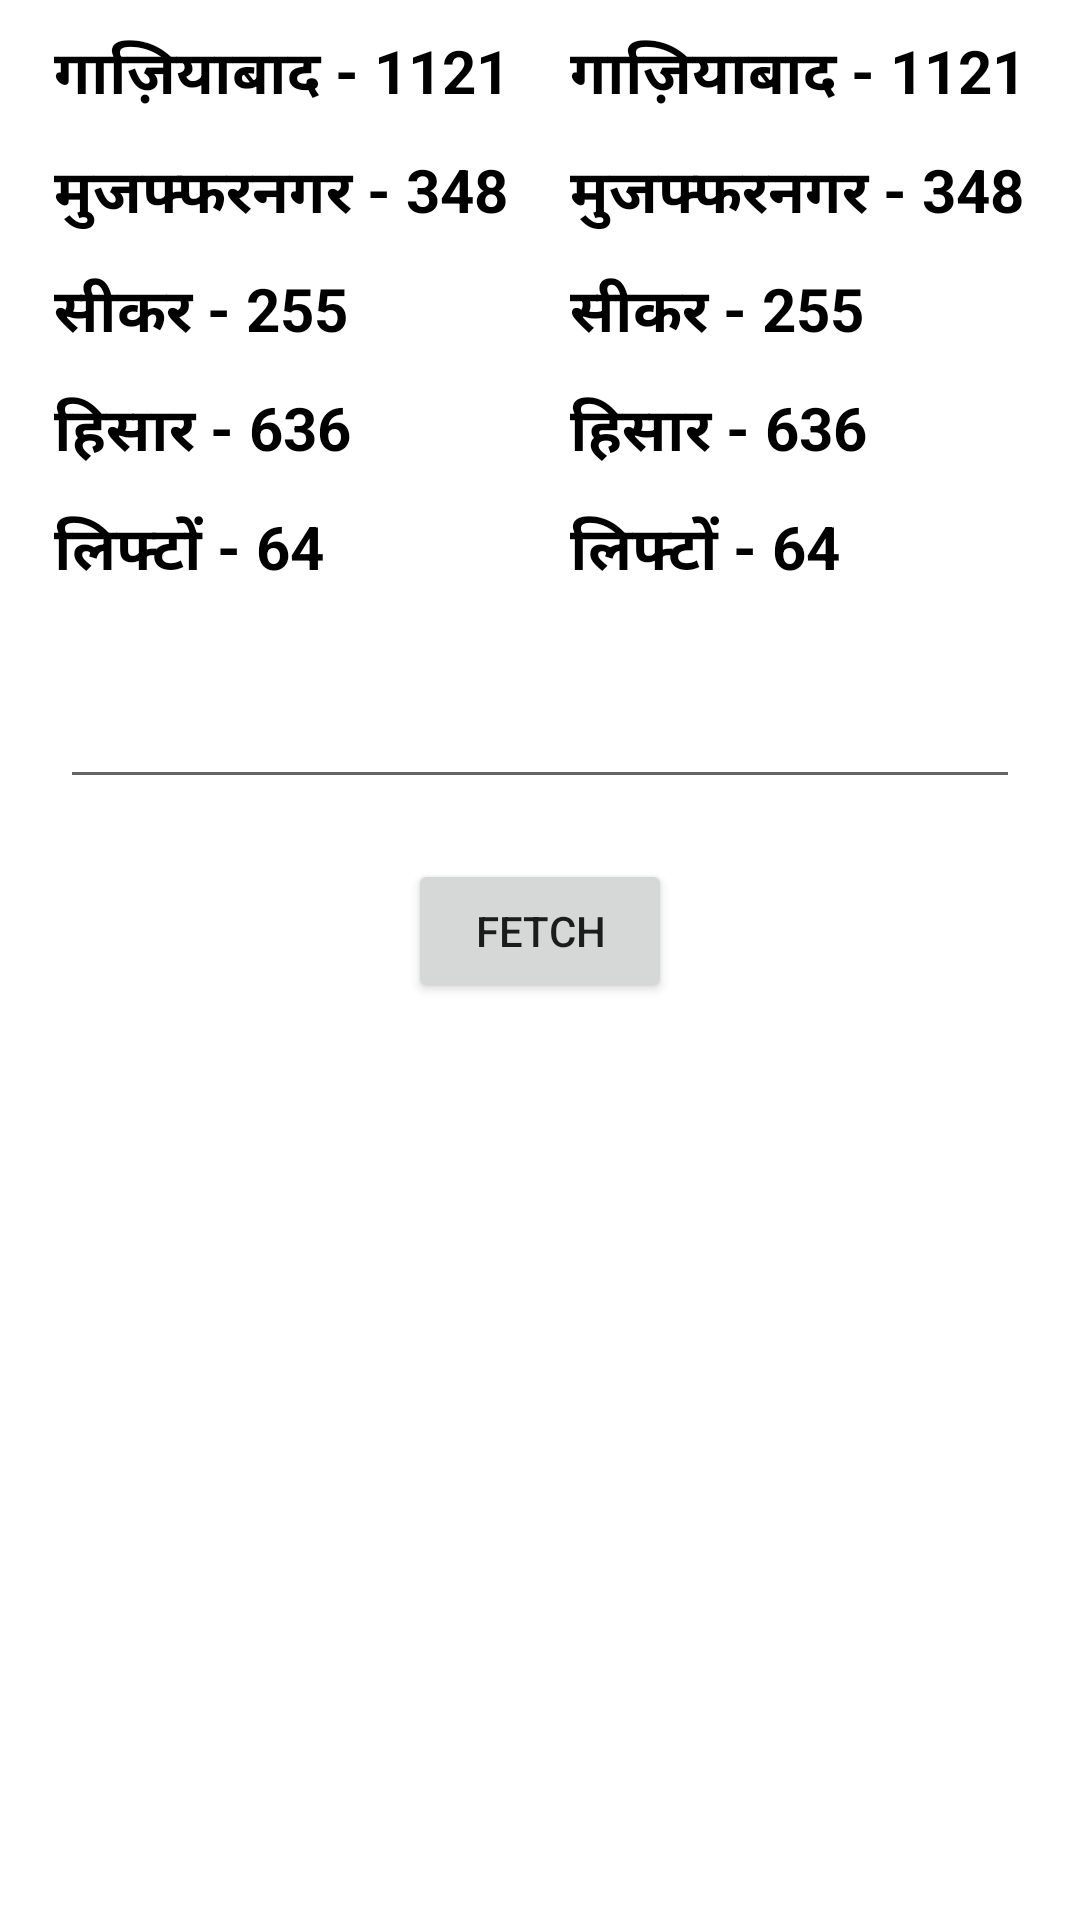

The Android layout XML behind this screen, and the referenced resources:
<!-- AndroidManifest.xml: application theme Theme.KrishiNetwork -->
<!-- res/layout/activity_main2.xml -->
<?xml version="1.0" encoding="utf-8"?>
<RelativeLayout xmlns:android="http://schemas.android.com/apk/res/android"
    xmlns:app="http://schemas.android.com/apk/res-auto"
    xmlns:tools="http://schemas.android.com/tools"
    android:layout_width="match_parent"
    android:layout_height="match_parent"
    tools:context=".MainActivity2">

    <LinearLayout
        android:layout_width="match_parent"
        android:layout_height="match_parent"
        android:layout_centerInParent="true"
        android:orientation="vertical">

        <LinearLayout
            android:id="@+id/linerLayout_Activity_1"
            android:layout_width="match_parent"
            android:layout_height="wrap_content"
            android:layout_centerInParent="true"
            android:gravity="center"
            android:orientation="horizontal">

            <LinearLayout
                android:layout_width="wrap_content"
                android:layout_height="wrap_content"
                android:layout_marginRight="10dp"
                android:orientation="vertical">


                <TextView
                    android:layout_width="wrap_content"
                    android:layout_height="wrap_content"
                    android:layout_marginTop="10dp"
                    android:text="@string/_1121"
                    android:textColor="@color/black"
                    android:textSize="20sp"
                    android:textStyle="bold">

                </TextView>

                <TextView
                    android:layout_width="wrap_content"
                    android:layout_height="wrap_content"
                    android:layout_marginTop="10dp"
                    android:text="@string/_348"
                    android:textColor="@color/black"
                    android:textSize="20sp"
                    android:textStyle="bold">

                </TextView>

                <TextView
                    android:layout_width="wrap_content"
                    android:layout_height="wrap_content"
                    android:layout_marginTop="10dp"
                    android:text="@string/_255"
                    android:textColor="@color/black"
                    android:textSize="20sp"
                    android:textStyle="bold">

                </TextView>

                <TextView
                    android:layout_width="wrap_content"
                    android:layout_height="wrap_content"
                    android:layout_marginTop="10dp"
                    android:text="@string/_636"
                    android:textColor="@color/black"
                    android:textSize="20sp"
                    android:textStyle="bold">

                </TextView>

                <TextView
                    android:layout_width="wrap_content"
                    android:layout_height="wrap_content"
                    android:layout_marginTop="10dp"
                    android:text="@string/_64"
                    android:textColor="@color/black"
                    android:textSize="20sp"
                    android:textStyle="bold">

                </TextView>


            </LinearLayout>

            <LinearLayout
                android:layout_width="wrap_content"
                android:layout_height="wrap_content"
                android:layout_marginLeft="10dp"
                android:orientation="vertical">


                <TextView
                    android:layout_width="wrap_content"
                    android:layout_height="wrap_content"
                    android:layout_marginTop="10dp"
                    android:text="@string/_1121"
                    android:textColor="@color/black"
                    android:textSize="20sp"
                    android:textStyle="bold">

                </TextView>

                <TextView
                    android:layout_width="wrap_content"
                    android:layout_height="wrap_content"
                    android:layout_marginTop="10dp"
                    android:text="@string/_348"
                    android:textColor="@color/black"
                    android:textSize="20sp"
                    android:textStyle="bold">

                </TextView>

                <TextView
                    android:layout_width="wrap_content"
                    android:layout_height="wrap_content"
                    android:layout_marginTop="10dp"
                    android:text="@string/_255"
                    android:textColor="@color/black"
                    android:textSize="20sp"
                    android:textStyle="bold">

                </TextView>

                <TextView
                    android:layout_width="wrap_content"
                    android:layout_height="wrap_content"
                    android:layout_marginTop="10dp"
                    android:text="@string/_636"
                    android:textColor="@color/black"
                    android:textSize="20sp"
                    android:textStyle="bold">

                </TextView>

                <TextView
                    android:layout_width="wrap_content"
                    android:layout_height="wrap_content"
                    android:layout_marginTop="10dp"
                    android:text="@string/_64"
                    android:textColor="@color/black"
                    android:textSize="20sp"
                    android:textStyle="bold">

                </TextView>

            </LinearLayout>

        </LinearLayout>

                <EditText
                    android:id="@+id/et_city_id"
                    android:layout_width="match_parent"
                    android:layout_height="wrap_content"
                    android:ems="10"
                    android:layout_marginLeft="20dp"
                    android:layout_marginRight="20dp"
                    android:inputType="number"
                    android:minHeight="48dp"
                    android:layout_marginTop="20dp"
                    tools:ignore="SpeakableTextPresentCheck" />

        <Button
            android:id="@+id/fetch"
            android:layout_width="wrap_content"
            android:layout_height="wrap_content"
            android:layout_gravity="center"
            android:layout_marginTop="20dp"
            android:text="@string/fetch" />

        <TextView
            android:layout_width="wrap_content"
            android:layout_height="wrap_content"
            android:textColor="@color/black"
            android:textSize="15sp"
            android:layout_marginLeft="20dp"
            android:layout_gravity="left"
            android:layout_marginRight="20dp"
            android:id="@+id/tv_data">
        </TextView>
        
        
        
        
        


    </LinearLayout>

</RelativeLayout>
<!-- resources referenced by this layout -->
<resources>
  <string name="_1121">गाज़ियाबाद - 1121</string>
  <string name="_255">सीकर - 255</string>
  <string name="_348">मुजफ्फरनगर - 348</string>
  <string name="_636">हिसार - 636</string>
  <string name="_64">लिफ्टों - 64</string>
  <string name="fetch">Fetch</string>
  <style name="Theme.KrishiNetwork" parent="Theme.MaterialComponents.DayNight.DarkActionBar">
          
          <item name="colorPrimary">@color/purple_500</item>
          <item name="colorPrimaryVariant">@color/purple_700</item>
          <item name="colorOnPrimary">@color/white</item>
          
          <item name="colorSecondary">@color/teal_200</item>
          <item name="colorSecondaryVariant">@color/teal_700</item>
          <item name="colorOnSecondary">@color/black</item>
          
          <item name="android:statusBarColor" tools:targetApi="l">?attr/colorPrimaryVariant</item>
          
      </style>
  <!-- not gathered from this repository: default colours our renderer supplied (Android Studio template values) -->
  <color name="purple_500">#FF6200EE</color>
  <color name="purple_700">#FF3700B3</color>
  <color name="teal_200">#FF03DAC5</color>
  <color name="teal_700">#FF018786</color>
  <color name="black">#FF000000</color>
  <color name="white">#FFFFFFFF</color>
</resources>
